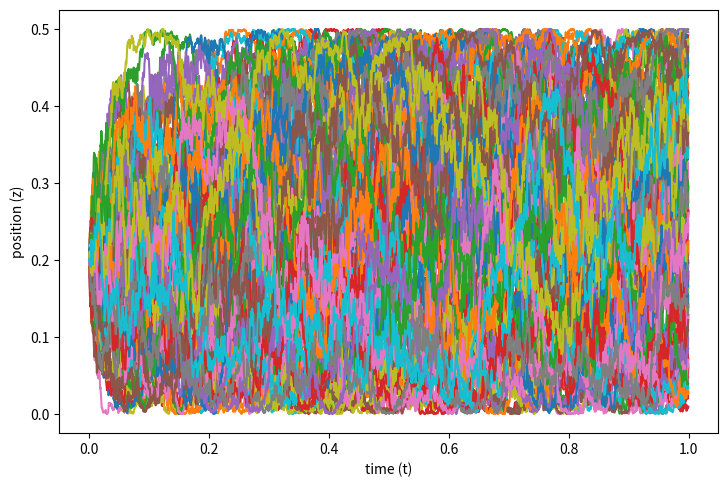
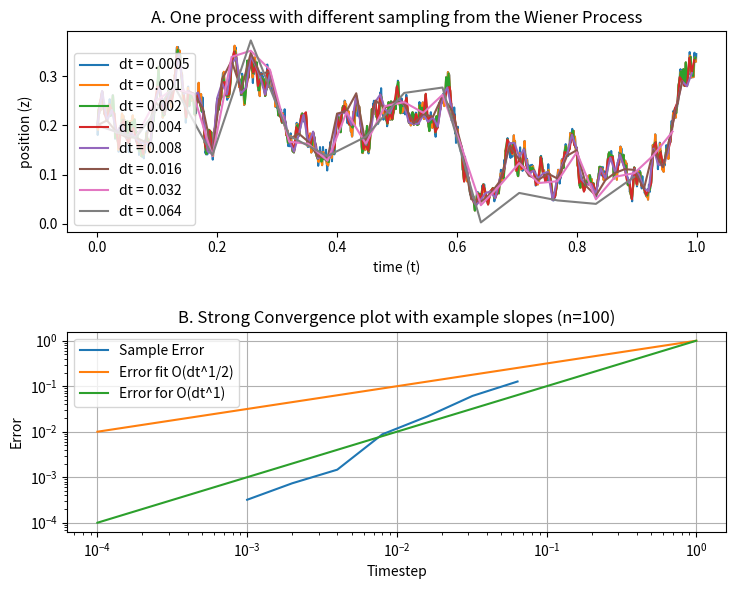
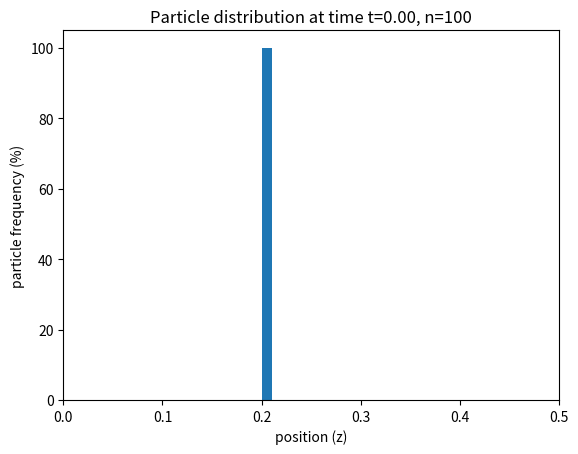
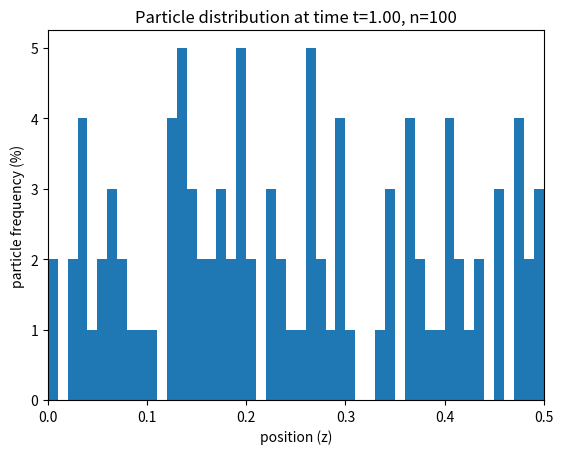

Python code for these plots, in order:
# This is a sample Python script.

# Press Shift+F10 to execute it or replace it with your code.
# Press Double Shift to search everywhere for classes, files, tool windows, actions, and settings.
import numpy as np
from tqdm import tqdm
import matplotlib.pyplot as plt
from numpy.random import default_rng


class Wiener():
    def __init__(self, wiener_sample, scale=None, start=None,
                 end=None):  # Accepts an array with two rows, one with a Wiener process, the other the time samples.
        if scale is None:
            self.min_scale = wiener_sample[0, 1] - wiener_sample[0, 0]
        else:
            self.min_scale = scale
        if start is None:
            self.start = 0.0
        else:
            self.start = start
        if end is None:
            self.end = wiener_sample[0, -1]
        else:
            self.end = end
        self.max_samples = len(wiener_sample[0])
        self.sample = wiener_sample[1]
        self.axis_x = wiener_sample[0]
        self.solved = np.zeros(self.max_samples)

    @classmethod
    def generate_new(cls, scale, end, start=0.0):
        axis_x = np.arange(start, end, scale)
        random_table = rng.normal(size=len(axis_x))
        scale_variance = np.sqrt(scale)
        sample = np.cumsum(random_table * scale_variance + start)
        return cls(np.array([axis_x, sample]), scale=scale, start=start, end=end)

    @classmethod
    def generate_upscale(cls, wiener):
        upscale_wiener = np.zeros((2, len(wiener[0]) * 2 - 1))
        for i in range(len(wiener[0]) - 1):
            upscale_wiener[0, 2 * i] = wiener[0, i]
            upscale_wiener[1, 2 * i] = wiener[1, i]
            upscale_wiener[0, 2 * i + 1] = (wiener[0, i + 1] + wiener[0, i]) / 2
            upscale_wiener[1, 2 * i + 1] = middle_upscale(wiener[1, i], wiener[1, i + 1], wiener[0, i],
                                                          wiener[0, i + 1])
        upscale_wiener[0, -1] = wiener[0, -1]
        upscale_wiener[1, -1] = wiener[1, -1]
        return cls(upscale_wiener)

    @classmethod
    def generate_downscale(cls, wiener):
        downscale_wiener = np.zeros((2, len(wiener[0]) // 2))
        for i in range(len(downscale_wiener[0])):
            downscale_wiener[0, i] = wiener[0, i * 2]
            downscale_wiener[1, i] = wiener[1, i * 2]
        return cls(downscale_wiener)

    def apply_euler(self, f_func, g_func, ini_pos=0.0):
        self.solved[0] = ini_pos
        for i in range(self.max_samples - 1):
            x = self.solved[i]
            self.solved[i + 1] = x + f_func(x, self.axis_x[i]) * self.min_scale + g_func(x, self.axis_x[i]) * (
                    self.sample[i + 1] - self.sample[i])
        return self.solved.copy()

    def apply_milstein(self, f_func, g_func, g_func_der, ini_pos=0.0):
        self.solved[0] = ini_pos
        for i in range(self.max_samples - 1):
            x = self.solved[i]
            self.solved[i + 1] = x + f_func(x, self.axis_x[i]) * self.min_scale + g_func(x, self.axis_x[i]) * (
                    self.sample[i + 1] - self.sample[i]) + 0.5 * g_func(x, self.axis_x[i]) * g_func_der(x, self.axis_x[
                i]) * (np.power(self.sample[i + 1] - self.sample[i], 2.0) - self.min_scale)
        return self.solved.copy()

    def apply_function(self, function):
        self.solved = function(self.sample)
        return self.solved.copy()

    def plot_sample(self, axis, color=None, label=None):
        axis.plot(self.axis_x, self.sample, color=color, label=label)

    def plot_solved(self, axis, color=None, label=None, format_string=''):
        axis.plot(self.axis_x, self.solved, format_string, color=color, label=label)

    def export(self):
        return np.array([self.axis_x, self.sample])


def middle_upscale(a, b, t1, t2):
    mean = a + 0.5 * (b - a)
    variance = np.abs(0.5 * (t2 - t1))
    return rng.normal(mean, variance)


def func(x, b=0.3):
    return x


def f_func(x, t, h=1.0, K = 1.0):
    z = x % (h / 2.0)
    return K * (h - 4 * z)


def g_func(x, t, h=1.0, K=1.0):
    z = x % (h / 2.0)
    return np.sqrt(2.0 * (z * (h - 2.0 * z) * K))


def g_func_der(x, t, h=1.0, K=1.0):
    z = x % (h / 2.0)
    denom = np.sqrt(K * z * (h - 2.0 * z))
    return K * (h / np.sqrt(2.0) - 2.0 * np.sqrt(2.0) * z) / denom


def g_func_alt(x, t, h=1.0, k=0.3):
    z = x % (h / 2.0)
    return z * (h - 2 * z) * k


def g_func_der_alt(x, t, h=1.0, K=0.3):
    z = x % (h / 2.0)
    return K * (h - 4 * z)


if __name__ == '__main__':
    depth = 1.0

    rng = default_rng()
    nr_samples = 100
    time_end = 1.0
    time_scale = 0.0005
    nr_scales = 8
    nr_solvers = 8
    mfd = int(2 ** (nr_scales - 1))
    ini_point = depth/5
    nr_histo_frames = 2

    scale_origin = 0

    wiener_list = [None for x in range(nr_scales)]
    wiener_list[scale_origin] = [Wiener.generate_new(time_scale, time_end) for i in range(nr_samples)]

    for i in range(scale_origin):
        wiener_list[scale_origin - i - 1] = [Wiener.generate_upscale(wiener.export()) for wiener in
                                             wiener_list[scale_origin - i]]
    for i in range(scale_origin + 1, nr_scales):
        wiener_list[i] = [Wiener.generate_downscale(wiener.export()) for wiener in wiener_list[i - 1]]


    fig, ax = plt.subplots()
    fig.set_size_inches(8.5, 5.5)
    fig.set_dpi(300)

    solved_list = [np.zeros((nr_samples, wiener[0].max_samples)) for wiener in wiener_list]

    mean_error = np.zeros((nr_samples, nr_solvers))

    for j in tqdm(range(nr_samples)):
        # solved_list[0][j] = wiener_list[0][j].apply_function(func)
        # if j == 0:
        #     wiener_list[0][j].plot_solved(ax, label='Exact')
        error = np.zeros((nr_solvers, len(solved_list[0][0]) // mfd))

        for i in range(nr_scales - nr_solvers, nr_scales):
            # solved_list[i][j] = wiener_list[i][j].apply_euler(f_func, g_func, ini_pos=ini_point)
            solved_list[i][j] = wiener_list[i][j].apply_milstein(f_func, g_func, g_func_der, ini_pos=ini_point)

            if i == 0:
                wiener_list[i][j].plot_solved(ax, label='Solved {}'.format(i))
            if i > 0:
                for k in range(0, len(solved_list[0][0]) - mfd, mfd):
                    error[i - (nr_scales - nr_solvers), k // mfd] = np.abs(
                        solved_list[0][j, k] - solved_list[i][j, k // 2 ** i])

        mean_error[j] = [np.mean(error[s, 5:]) for s in range(nr_solvers)]
    delta_ts = [wiener_list[x][0].min_scale for x in range(nr_scales - nr_solvers, nr_scales)]

    ax.set_xlabel('time (t)')
    ax.set_ylabel('position (z)')

    # ax.legend()
    fig = plt.figure(figsize=(8.5, 6.5), dpi=300)
    ax3 = fig.add_subplot(2, 1, 1)
    for i, track in enumerate(solved_list):
        nr_datapoints = len(track[0])
        x_axis = wiener_list[i][0].axis_x
        plot_scale = wiener_list[i][0].min_scale
        # x_axis = np.linspace(0.0, time_end, nr_datapoints)
        ax3.plot(x_axis, track[0], label='dt = {}'.format(plot_scale))

    ax3.legend()
    ax3.set_xlabel('time (t)')
    ax3.set_ylabel('position (z)')
    ax3.set_title('A. One process with different sampling from the Wiener Process')
    ax2 = fig.add_subplot(2, 1, 2)
    fig.subplots_adjust(hspace=0.5)

    ax2.loglog(delta_ts[1:], np.mean(mean_error, axis=0)[1:], label='Sample Error')

    x_test = np.linspace(0.0001, 1, 50)
    y_test = np.sqrt(x_test)
    ax2.loglog(x_test, y_test, label='Error fit O(dt^1/2)')
    ax2.loglog(x_test, x_test, label='Error for O(dt^1)')
    ax2.set_xlabel('Timestep')
    ax2.set_ylabel('Error')
    ax2.set_title('B. Strong Convergence plot with example slopes (n={})'.format(nr_samples))

    ax2.grid()
    ax2.legend()
    disc_time_len = len(solved_list[0][0])

    time_frames = np.linspace(0, disc_time_len-1, nr_histo_frames, dtype=int)

    for frame in time_frames:
        plt.figure()
        end_histo = [solved_list[0][i][frame] for i in range(nr_samples)]
        plt.hist(end_histo, 50, range=(0.0, depth/2), density=True)
        plt.title('Particle distribution at time t={:.2f}, n={}'.format(frame/disc_time_len*time_end, nr_samples))
        plt.xlabel('position (z)')
        plt.ylabel('particle frequency (%)')
        plt.xlim(0.0, depth/2)

    plt.show()
